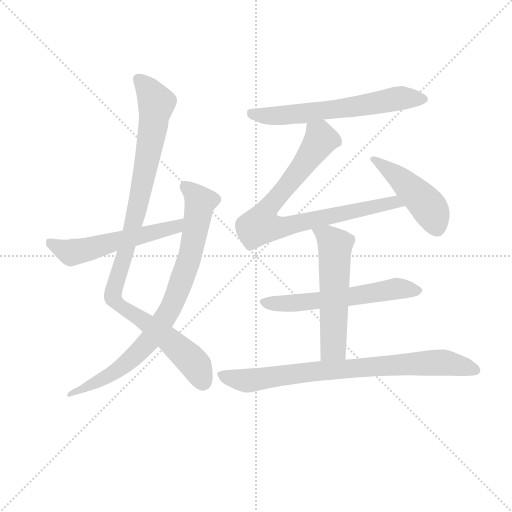
t = 0.00 s
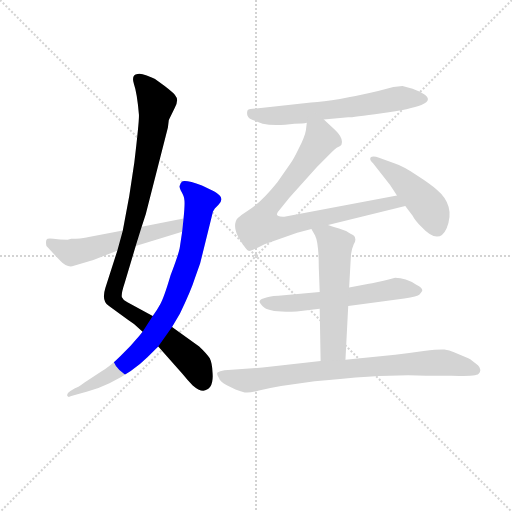
t = 1.52 s
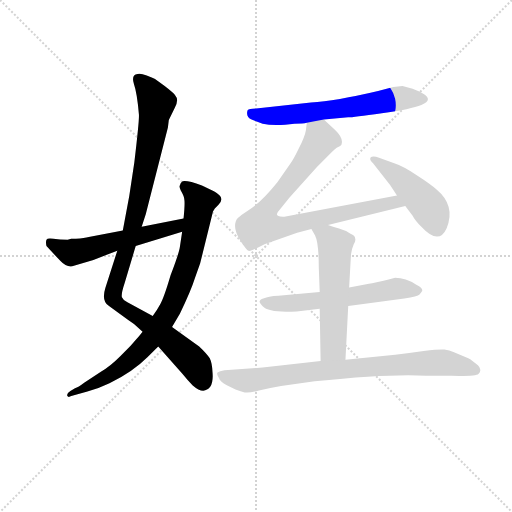
t = 3.03 s
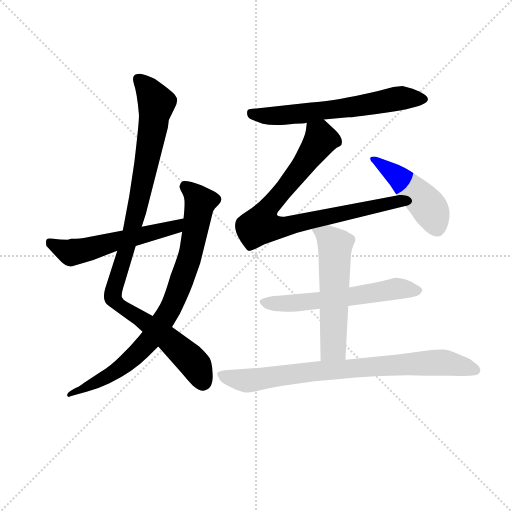
t = 4.54 s
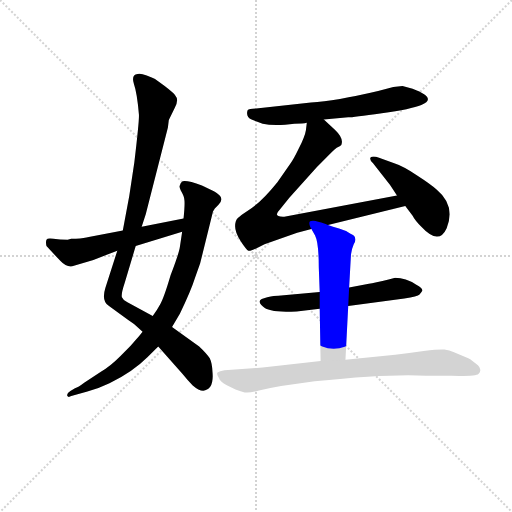
t = 6.06 s
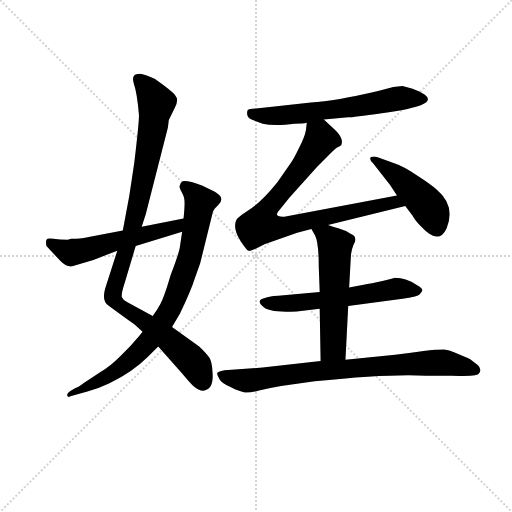
t = 7.57 s

The animated SVG that drew these frames (rendered in a browser with its animation timeline set to each time). Animation: 9 CSS @keyframes rules; one cycle of 7.57 s.

<svg version="1.1" viewBox="0 0 1024 1024" xmlns="http://www.w3.org/2000/svg">
  <g stroke="lightgray" stroke-dasharray="1,1" stroke-width="1" transform="scale(4, 4)">
    <line x1="0" y1="0" x2="256" y2="256"></line>
    <line x1="256" y1="0" x2="0" y2="256"></line>
    <line x1="128" y1="0" x2="128" y2="256"></line>
    <line x1="0" y1="128" x2="256" y2="128"></line>
  </g>
<g transform="scale(0.92, -0.92) translate(60, -900)">
   <style type="text/css">
    @keyframes keyframes0 {
      from {
       stroke: blue;
       stroke-dashoffset: 1028;
       stroke-width: 128;
       }
       77% {
       animation-timing-function: step-end;
       stroke: blue;
       stroke-dashoffset: 0;
       stroke-width: 128;
       }
       to {
       stroke: black;
       stroke-width: 1024;
       }
       }
       #make-me-a-hanzi-animation-0 {
         animation: keyframes0 1.086589s both;
         animation-delay: 0.000000s;
         animation-timing-function: linear;
       }
    @keyframes keyframes1 {
      from {
       stroke: blue;
       stroke-dashoffset: 840;
       stroke-width: 128;
       }
       73% {
       animation-timing-function: step-end;
       stroke: blue;
       stroke-dashoffset: 0;
       stroke-width: 128;
       }
       to {
       stroke: black;
       stroke-width: 1024;
       }
       }
       #make-me-a-hanzi-animation-1 {
         animation: keyframes1 0.933594s both;
         animation-delay: 1.086589s;
         animation-timing-function: linear;
       }
    @keyframes keyframes2 {
      from {
       stroke: blue;
       stroke-dashoffset: 553;
       stroke-width: 128;
       }
       64% {
       animation-timing-function: step-end;
       stroke: blue;
       stroke-dashoffset: 0;
       stroke-width: 128;
       }
       to {
       stroke: black;
       stroke-width: 1024;
       }
       }
       #make-me-a-hanzi-animation-2 {
         animation: keyframes2 0.700033s both;
         animation-delay: 2.020182s;
         animation-timing-function: linear;
       }
    @keyframes keyframes3 {
      from {
       stroke: blue;
       stroke-dashoffset: 634;
       stroke-width: 128;
       }
       67% {
       animation-timing-function: step-end;
       stroke: blue;
       stroke-dashoffset: 0;
       stroke-width: 128;
       }
       to {
       stroke: black;
       stroke-width: 1024;
       }
       }
       #make-me-a-hanzi-animation-3 {
         animation: keyframes3 0.765951s both;
         animation-delay: 2.720215s;
         animation-timing-function: linear;
       }
    @keyframes keyframes4 {
      from {
       stroke: blue;
       stroke-dashoffset: 835;
       stroke-width: 128;
       }
       73% {
       animation-timing-function: step-end;
       stroke: blue;
       stroke-dashoffset: 0;
       stroke-width: 128;
       }
       to {
       stroke: black;
       stroke-width: 1024;
       }
       }
       #make-me-a-hanzi-animation-4 {
         animation: keyframes4 0.929525s both;
         animation-delay: 3.486165s;
         animation-timing-function: linear;
       }
    @keyframes keyframes5 {
      from {
       stroke: blue;
       stroke-dashoffset: 461;
       stroke-width: 128;
       }
       60% {
       animation-timing-function: step-end;
       stroke: blue;
       stroke-dashoffset: 0;
       stroke-width: 128;
       }
       to {
       stroke: black;
       stroke-width: 1024;
       }
       }
       #make-me-a-hanzi-animation-5 {
         animation: keyframes5 0.625163s both;
         animation-delay: 4.415690s;
         animation-timing-function: linear;
       }
    @keyframes keyframes6 {
      from {
       stroke: blue;
       stroke-dashoffset: 596;
       stroke-width: 128;
       }
       66% {
       animation-timing-function: step-end;
       stroke: blue;
       stroke-dashoffset: 0;
       stroke-width: 128;
       }
       to {
       stroke: black;
       stroke-width: 1024;
       }
       }
       #make-me-a-hanzi-animation-6 {
         animation: keyframes6 0.735026s both;
         animation-delay: 5.040853s;
         animation-timing-function: linear;
       }
    @keyframes keyframes7 {
      from {
       stroke: blue;
       stroke-dashoffset: 566;
       stroke-width: 128;
       }
       65% {
       animation-timing-function: step-end;
       stroke: blue;
       stroke-dashoffset: 0;
       stroke-width: 128;
       }
       to {
       stroke: black;
       stroke-width: 1024;
       }
       }
       #make-me-a-hanzi-animation-7 {
         animation: keyframes7 0.710612s both;
         animation-delay: 5.775879s;
         animation-timing-function: linear;
       }
    @keyframes keyframes8 {
      from {
       stroke: blue;
       stroke-dashoffset: 813;
       stroke-width: 128;
       }
       73% {
       animation-timing-function: step-end;
       stroke: blue;
       stroke-dashoffset: 0;
       stroke-width: 128;
       }
       to {
       stroke: black;
       stroke-width: 1024;
       }
       }
       #make-me-a-hanzi-animation-8 {
         animation: keyframes8 0.911621s both;
         animation-delay: 6.486491s;
         animation-timing-function: linear;
       }
</style>
<path d="M 248.0 407.0 L 257.0 435.0 L 305.0 623.0 L 307.0 639.0 L 320.0 666.0 Q 325.0 675.0 325.0 682.0 Q 325.0 688.0 320.0 694.0 Q 316.0 699.0 298.0 713.0 L 277.0 728.0 Q 274.0 730.0 259.0 736.0 Q 245.0 741.0 239.0 739.0 Q 225.0 737.0 231.0 718.0 Q 238.0 698.0 242.0 651.0 Q 243.0 639.0 232.0 547.0 L 221.0 474.0 L 207.0 399.0 L 195.0 355.0 L 169.0 274.0 Q 160.0 245.0 177.0 235.0 L 218.0 205.0 Q 231.0 197.0 241.0 187.0 L 250.0 179.0 L 284.0 147.0 L 336.0 88.0 Q 349.0 72.0 359.0 62.0 Q 383.0 41.0 397.0 59.0 Q 404.0 70.0 402.0 91.0 Q 401.0 111.0 396.0 121.0 Q 391.0 130.0 373.0 147.0 L 314.0 189.0 L 272.0 213.0 L 217.0 243.0 Q 208.0 247.0 205.0 254.0 Q 203.0 261.0 211.0 285.0 L 235.0 365.0 L 248.0 407.0 Z" fill="lightgray"></path> 
<path d="M 250.0 179.0 L 243.0 170.0 Q 225.0 148.0 202.0 126.0 Q 179.0 103.0 161.0 93.0 L 123.0 68.0 Q 110.0 58.0 103.0 56.0 L 93.0 50.0 Q 85.0 45.0 86.0 40.0 Q 88.0 35.0 95.0 39.0 L 130.0 49.0 Q 153.0 55.0 178.0 67.0 Q 228.0 91.0 261.0 124.0 L 284.0 147.0 L 314.0 189.0 L 331.0 218.0 Q 355.0 267.0 364.0 296.0 L 375.0 327.0 L 403.0 440.0 L 407.0 447.0 L 415.0 455.0 Q 422.0 462.0 421.0 468.0 Q 421.0 475.0 405.0 484.0 L 379.0 497.0 Q 346.0 509.0 337.0 506.0 Q 326.0 499.0 333.0 486.0 Q 341.0 473.0 341.0 464.0 Q 342.0 454.0 339.0 425.0 L 336.0 396.0 L 331.0 363.0 Q 329.0 349.0 311.0 302.0 Q 296.0 251.0 288.0 238.0 Q 281.0 225.0 272.0 213.0 L 250.0 179.0 Z" fill="lightgray"></path> 
<path d="M 339.0 425.0 L 248.0 407.0 L 207.0 399.0 L 133.0 385.0 Q 124.0 383.0 105.0 381.0 L 95.0 381.0 L 87.0 379.0 Q 70.0 379.0 56.0 381.0 Q 43.0 383.0 41.0 379.0 Q 39.0 374.0 41.0 365.0 L 71.0 333.0 Q 84.0 319.0 97.0 321.0 L 143.0 335.0 L 195.0 355.0 L 235.0 365.0 L 336.0 396.0 C 365.0 405.0 368.0 431.0 339.0 425.0 Z" fill="lightgray"></path> 
<path d="M 815.0 713.0 L 795.0 711.0 L 762.0 702.0 Q 669.0 680.0 616.0 677.0 L 497.0 664.0 Q 481.0 664.0 478.0 660.0 Q 474.0 646.0 487.0 640.0 L 511.0 631.0 Q 530.0 627.0 560.0 629.0 L 580.0 631.0 Q 599.0 631.0 607.0 633.0 L 644.0 640.0 L 697.0 645.0 Q 707.0 645.0 770.0 654.0 Q 834.0 663.0 856.0 672.0 Q 892.0 686.0 837.0 707.0 L 815.0 713.0 Z" fill="lightgray"></path> 
<path d="M 607.0 633.0 L 605.0 617.0 Q 603.0 604.0 590.0 578.0 Q 577.0 551.0 571.0 544.0 L 543.0 504.0 Q 505.0 457.0 477.0 441.0 Q 463.0 432.0 457.0 426.0 Q 451.0 420.0 451.0 408.0 Q 451.0 395.0 463.0 376.0 Q 476.0 356.0 480.0 355.0 Q 485.0 353.0 515.0 369.0 L 586.0 394.0 L 617.0 402.0 L 653.0 411.0 L 821.0 452.0 C 850.0 459.0 832.0 481.0 803.0 475.0 L 558.0 429.0 Q 532.0 428.0 548.0 444.0 L 569.0 470.0 L 629.0 537.0 L 649.0 557.0 Q 665.0 574.0 672.0 579.0 Q 680.0 583.0 682.0 585.0 Q 688.0 599.0 668.0 618.0 L 644.0 640.0 C 622.0 660.0 611.0 663.0 607.0 633.0 Z" fill="lightgray"></path> 
<path d="M 821.0 452.0 L 837.0 431.0 Q 842.0 421.0 856.0 407.0 Q 894.0 366.0 911.0 404.0 Q 931.0 453.0 889.0 488.0 Q 877.0 499.0 846.0 519.0 Q 816.0 539.0 797.0 545.0 L 764.0 557.0 Q 751.0 562.0 746.0 558.0 Q 742.0 553.0 751.0 545.0 L 788.0 498.0 L 803.0 475.0 L 821.0 452.0 Z" fill="lightgray"></path> 
<path d="M 635.0 265.0 L 545.0 257.0 Q 537.0 257.0 521.0 254.0 Q 505.0 250.0 505.0 246.0 Q 502.0 243.0 511.0 234.0 Q 525.0 219.0 585.0 223.0 L 635.0 229.0 L 697.0 235.0 L 819.0 251.0 Q 848.0 256.0 852.0 260.0 Q 856.0 264.0 858.0 268.0 Q 859.0 274.0 845.0 281.0 Q 822.0 296.0 799.0 296.0 L 787.0 293.0 Q 753.0 285.0 742.0 283.0 L 699.0 275.0 L 635.0 265.0 Z" fill="lightgray"></path> 
<path d="M 617.0 402.0 L 625.0 388.0 Q 633.0 372.0 633.0 319.0 L 635.0 265.0 L 635.0 229.0 L 637.0 115.0 C 638.0 85.0 689.0 88.0 691.0 118.0 L 697.0 235.0 L 699.0 275.0 L 703.0 347.0 Q 705.0 360.0 709.0 369.0 Q 714.0 377.0 712.0 382.0 Q 712.0 388.0 702.0 392.0 Q 691.0 399.0 677.0 403.0 Q 663.0 407.0 653.0 411.0 C 625.0 421.0 602.0 428.0 617.0 402.0 Z" fill="lightgray"></path> 
<path d="M 637.0 115.0 L 511.0 101.0 L 428.0 95.0 Q 417.0 93.0 413.0 90.0 Q 410.0 87.0 416.0 78.0 Q 418.0 70.0 432.0 63.0 L 452.0 53.0 Q 464.0 48.0 472.0 47.0 Q 480.0 45.0 503.0 51.0 Q 527.0 57.0 551.0 61.0 L 624.0 71.0 Q 791.0 88.0 866.0 83.0 L 922.0 83.0 Q 976.0 82.0 980.0 87.0 Q 985.0 92.0 984.0 97.0 Q 984.0 101.0 979.0 106.0 L 965.0 117.0 Q 963.0 119.0 958.0 121.0 L 927.0 134.0 Q 917.0 139.0 906.0 140.0 Q 896.0 141.0 861.0 137.0 Q 827.0 132.0 799.0 129.0 L 691.0 118.0 L 637.0 115.0 Z" fill="lightgray"></path> 
      <clipPath id="make-me-a-hanzi-clip-0">
      <path d="M 248.0 407.0 L 257.0 435.0 L 305.0 623.0 L 307.0 639.0 L 320.0 666.0 Q 325.0 675.0 325.0 682.0 Q 325.0 688.0 320.0 694.0 Q 316.0 699.0 298.0 713.0 L 277.0 728.0 Q 274.0 730.0 259.0 736.0 Q 245.0 741.0 239.0 739.0 Q 225.0 737.0 231.0 718.0 Q 238.0 698.0 242.0 651.0 Q 243.0 639.0 232.0 547.0 L 221.0 474.0 L 207.0 399.0 L 195.0 355.0 L 169.0 274.0 Q 160.0 245.0 177.0 235.0 L 218.0 205.0 Q 231.0 197.0 241.0 187.0 L 250.0 179.0 L 284.0 147.0 L 336.0 88.0 Q 349.0 72.0 359.0 62.0 Q 383.0 41.0 397.0 59.0 Q 404.0 70.0 402.0 91.0 Q 401.0 111.0 396.0 121.0 Q 391.0 130.0 373.0 147.0 L 314.0 189.0 L 272.0 213.0 L 217.0 243.0 Q 208.0 247.0 205.0 254.0 Q 203.0 261.0 211.0 285.0 L 235.0 365.0 L 248.0 407.0 Z" fill="lightgray"></path>
      </clipPath>
      <path clip-path="url(#make-me-a-hanzi-clip-0)" d="M 241.0 726.0 L 262.0 706.0 L 280.0 676.0 L 238.0 448.0 L 186.0 252.0 L 201.0 235.0 L 305.0 164.0 L 348.0 125.0 L 366.0 105.0 L 382.0 69.0 " fill="none" id="make-me-a-hanzi-animation-0" stroke-dasharray="900 1800" stroke-linecap="round"></path>

      <clipPath id="make-me-a-hanzi-clip-1">
      <path d="M 250.0 179.0 L 243.0 170.0 Q 225.0 148.0 202.0 126.0 Q 179.0 103.0 161.0 93.0 L 123.0 68.0 Q 110.0 58.0 103.0 56.0 L 93.0 50.0 Q 85.0 45.0 86.0 40.0 Q 88.0 35.0 95.0 39.0 L 130.0 49.0 Q 153.0 55.0 178.0 67.0 Q 228.0 91.0 261.0 124.0 L 284.0 147.0 L 314.0 189.0 L 331.0 218.0 Q 355.0 267.0 364.0 296.0 L 375.0 327.0 L 403.0 440.0 L 407.0 447.0 L 415.0 455.0 Q 422.0 462.0 421.0 468.0 Q 421.0 475.0 405.0 484.0 L 379.0 497.0 Q 346.0 509.0 337.0 506.0 Q 326.0 499.0 333.0 486.0 Q 341.0 473.0 341.0 464.0 Q 342.0 454.0 339.0 425.0 L 336.0 396.0 L 331.0 363.0 Q 329.0 349.0 311.0 302.0 Q 296.0 251.0 288.0 238.0 Q 281.0 225.0 272.0 213.0 L 250.0 179.0 Z" fill="lightgray"></path>
      </clipPath>
      <path clip-path="url(#make-me-a-hanzi-clip-1)" d="M 342.0 496.0 L 375.0 460.0 L 356.0 354.0 L 308.0 225.0 L 269.0 165.0 L 213.0 109.0 L 155.0 71.0 L 91.0 44.0 " fill="none" id="make-me-a-hanzi-animation-1" stroke-dasharray="712 1424" stroke-linecap="round"></path>

      <clipPath id="make-me-a-hanzi-clip-2">
      <path d="M 339.0 425.0 L 248.0 407.0 L 207.0 399.0 L 133.0 385.0 Q 124.0 383.0 105.0 381.0 L 95.0 381.0 L 87.0 379.0 Q 70.0 379.0 56.0 381.0 Q 43.0 383.0 41.0 379.0 Q 39.0 374.0 41.0 365.0 L 71.0 333.0 Q 84.0 319.0 97.0 321.0 L 143.0 335.0 L 195.0 355.0 L 235.0 365.0 L 336.0 396.0 C 365.0 405.0 368.0 431.0 339.0 425.0 Z" fill="lightgray"></path>
      </clipPath>
      <path clip-path="url(#make-me-a-hanzi-clip-2)" d="M 50.0 372.0 L 95.0 351.0 L 296.0 399.0 L 332.0 418.0 " fill="none" id="make-me-a-hanzi-animation-2" stroke-dasharray="425 850" stroke-linecap="round"></path>

      <clipPath id="make-me-a-hanzi-clip-3">
      <path d="M 815.0 713.0 L 795.0 711.0 L 762.0 702.0 Q 669.0 680.0 616.0 677.0 L 497.0 664.0 Q 481.0 664.0 478.0 660.0 Q 474.0 646.0 487.0 640.0 L 511.0 631.0 Q 530.0 627.0 560.0 629.0 L 580.0 631.0 Q 599.0 631.0 607.0 633.0 L 644.0 640.0 L 697.0 645.0 Q 707.0 645.0 770.0 654.0 Q 834.0 663.0 856.0 672.0 Q 892.0 686.0 837.0 707.0 L 815.0 713.0 Z" fill="lightgray"></path>
      </clipPath>
      <path clip-path="url(#make-me-a-hanzi-clip-3)" d="M 485.0 654.0 L 511.0 648.0 L 551.0 649.0 L 735.0 671.0 L 803.0 686.0 L 844.0 689.0 L 858.0 683.0 " fill="none" id="make-me-a-hanzi-animation-3" stroke-dasharray="506 1012" stroke-linecap="round"></path>

      <clipPath id="make-me-a-hanzi-clip-4">
      <path d="M 607.0 633.0 L 605.0 617.0 Q 603.0 604.0 590.0 578.0 Q 577.0 551.0 571.0 544.0 L 543.0 504.0 Q 505.0 457.0 477.0 441.0 Q 463.0 432.0 457.0 426.0 Q 451.0 420.0 451.0 408.0 Q 451.0 395.0 463.0 376.0 Q 476.0 356.0 480.0 355.0 Q 485.0 353.0 515.0 369.0 L 586.0 394.0 L 617.0 402.0 L 653.0 411.0 L 821.0 452.0 C 850.0 459.0 832.0 481.0 803.0 475.0 L 558.0 429.0 Q 532.0 428.0 548.0 444.0 L 569.0 470.0 L 629.0 537.0 L 649.0 557.0 Q 665.0 574.0 672.0 579.0 Q 680.0 583.0 682.0 585.0 Q 688.0 599.0 668.0 618.0 L 644.0 640.0 C 622.0 660.0 611.0 663.0 607.0 633.0 Z" fill="lightgray"></path>
      </clipPath>
      <path clip-path="url(#make-me-a-hanzi-clip-4)" d="M 614.0 628.0 L 637.0 597.0 L 596.0 536.0 L 528.0 455.0 L 507.0 410.0 L 558.0 407.0 L 795.0 459.0 L 812.0 454.0 " fill="none" id="make-me-a-hanzi-animation-4" stroke-dasharray="707 1414" stroke-linecap="round"></path>

      <clipPath id="make-me-a-hanzi-clip-5">
      <path d="M 821.0 452.0 L 837.0 431.0 Q 842.0 421.0 856.0 407.0 Q 894.0 366.0 911.0 404.0 Q 931.0 453.0 889.0 488.0 Q 877.0 499.0 846.0 519.0 Q 816.0 539.0 797.0 545.0 L 764.0 557.0 Q 751.0 562.0 746.0 558.0 Q 742.0 553.0 751.0 545.0 L 788.0 498.0 L 803.0 475.0 L 821.0 452.0 Z" fill="lightgray"></path>
      </clipPath>
      <path clip-path="url(#make-me-a-hanzi-clip-5)" d="M 751.0 552.0 L 795.0 524.0 L 868.0 455.0 L 888.0 407.0 " fill="none" id="make-me-a-hanzi-animation-5" stroke-dasharray="333 666" stroke-linecap="round"></path>

      <clipPath id="make-me-a-hanzi-clip-6">
      <path d="M 635.0 265.0 L 545.0 257.0 Q 537.0 257.0 521.0 254.0 Q 505.0 250.0 505.0 246.0 Q 502.0 243.0 511.0 234.0 Q 525.0 219.0 585.0 223.0 L 635.0 229.0 L 697.0 235.0 L 819.0 251.0 Q 848.0 256.0 852.0 260.0 Q 856.0 264.0 858.0 268.0 Q 859.0 274.0 845.0 281.0 Q 822.0 296.0 799.0 296.0 L 787.0 293.0 Q 753.0 285.0 742.0 283.0 L 699.0 275.0 L 635.0 265.0 Z" fill="lightgray"></path>
      </clipPath>
      <path clip-path="url(#make-me-a-hanzi-clip-6)" d="M 513.0 242.0 L 573.0 240.0 L 641.0 247.0 L 803.0 273.0 L 850.0 268.0 " fill="none" id="make-me-a-hanzi-animation-6" stroke-dasharray="468 936" stroke-linecap="round"></path>

      <clipPath id="make-me-a-hanzi-clip-7">
      <path d="M 617.0 402.0 L 625.0 388.0 Q 633.0 372.0 633.0 319.0 L 635.0 265.0 L 635.0 229.0 L 637.0 115.0 C 638.0 85.0 689.0 88.0 691.0 118.0 L 697.0 235.0 L 699.0 275.0 L 703.0 347.0 Q 705.0 360.0 709.0 369.0 Q 714.0 377.0 712.0 382.0 Q 712.0 388.0 702.0 392.0 Q 691.0 399.0 677.0 403.0 Q 663.0 407.0 653.0 411.0 C 625.0 421.0 602.0 428.0 617.0 402.0 Z" fill="lightgray"></path>
      </clipPath>
      <path clip-path="url(#make-me-a-hanzi-clip-7)" d="M 624.0 401.0 L 652.0 386.0 L 668.0 366.0 L 665.0 145.0 L 643.0 122.0 " fill="none" id="make-me-a-hanzi-animation-7" stroke-dasharray="438 876" stroke-linecap="round"></path>

      <clipPath id="make-me-a-hanzi-clip-8">
      <path d="M 637.0 115.0 L 511.0 101.0 L 428.0 95.0 Q 417.0 93.0 413.0 90.0 Q 410.0 87.0 416.0 78.0 Q 418.0 70.0 432.0 63.0 L 452.0 53.0 Q 464.0 48.0 472.0 47.0 Q 480.0 45.0 503.0 51.0 Q 527.0 57.0 551.0 61.0 L 624.0 71.0 Q 791.0 88.0 866.0 83.0 L 922.0 83.0 Q 976.0 82.0 980.0 87.0 Q 985.0 92.0 984.0 97.0 Q 984.0 101.0 979.0 106.0 L 965.0 117.0 Q 963.0 119.0 958.0 121.0 L 927.0 134.0 Q 917.0 139.0 906.0 140.0 Q 896.0 141.0 861.0 137.0 Q 827.0 132.0 799.0 129.0 L 691.0 118.0 L 637.0 115.0 Z" fill="lightgray"></path>
      </clipPath>
      <path clip-path="url(#make-me-a-hanzi-clip-8)" d="M 423.0 86.0 L 445.0 77.0 L 488.0 73.0 L 645.0 95.0 L 891.0 112.0 L 974.0 95.0 " fill="none" id="make-me-a-hanzi-animation-8" stroke-dasharray="685 1370" stroke-linecap="round"></path>

</g>
</svg>
